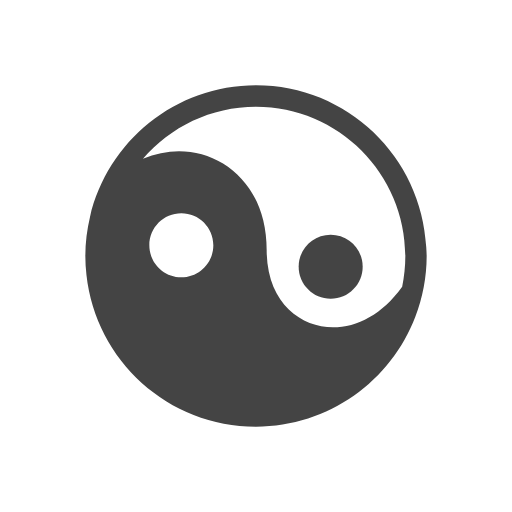
t = 0.00 s
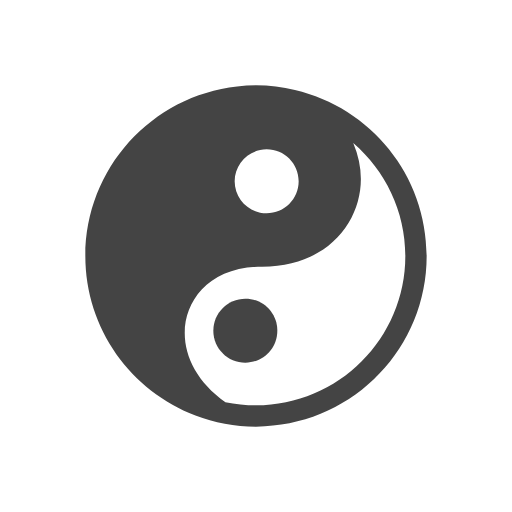
t = 0.25 s
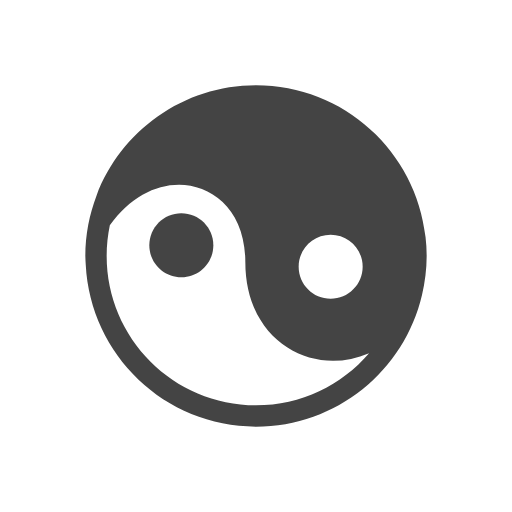
t = 0.50 s
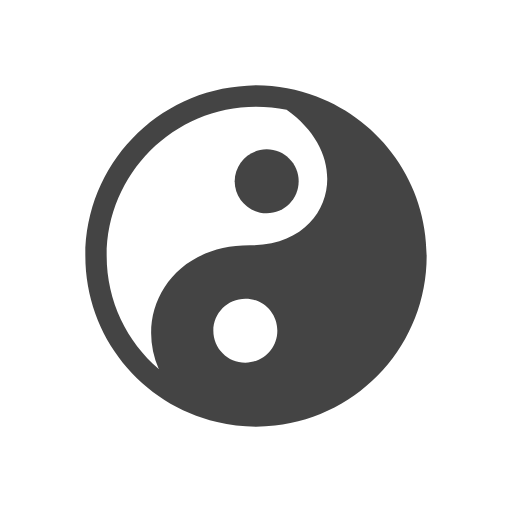
t = 0.75 s

The animated SVG that drew these frames (rendered in a browser with its animation timeline set to each time). Animation: 1 SMIL element (animateTransform=1); one cycle of 1.00 s, repeats indefinitely.

<?xml version="1.0" encoding="UTF-8"?>
<!DOCTYPE svg PUBLIC "-//W3C//DTD SVG 1.1//EN" "http://www.w3.org/Graphics/SVG/1.1/DTD/svg11.dtd">
<!-- Creator: CorelDRAW -->
<svg xmlns="http://www.w3.org/2000/svg" xml:space="preserve" width="100%" height="100%" style="shape-rendering:geometricPrecision; text-rendering:geometricPrecision; image-rendering:optimizeQuality; fill-rule:evenodd; clip-rule:evenodd"
viewBox="0 0 0.75 0.75"
 xmlns:xlink="http://www.w3.org/1999/xlink">
 <defs>
  <style type="text/css">
   <![CDATA[
    .fil1 {fill:none}
    .fil0 {fill:#444444;fill-rule:nonzero}
   ]]>
  </style>
 </defs>
 <g id="Layer_x0020_1">
     <animateTransform 
        attributeType="xml"
	    attributeName="transform" type="rotate"
	    from="0,0.375,0.375" to="360,0.375,0.375"
	    begin="0" dur="1s" 
            repeatCount="indefinite"
      />
  <metadata id="CorelCorpID_0Corel-Layer"/>
  <g id="_217589288">
   <path id="_217017488" class="fil0" d="M0.62439 0.36207c-0.00678,-0.13202 -0.11566,-0.23706 -0.24939,-0.23706 -0.11834,0 -0.21734,0.08239 -0.24316,0.19293 -0.00433,0.01831 -0.00684,0.03735 -0.00684,0.05707 0,0.00934 0.00061,0.01855 0.00165,0.02765 0.0138,0.12506 0.11969,0.22234 0.24835,0.22234 0.10682,0 0.19769,-0.06713 0.23352,-0.16131 0.0105,-0.02759 0.01648,-0.05744 0.01648,-0.08868 0,-0.00439 -0.00043,-0.00861 -0.00061,-0.01294zm-0.35877 0.04418l0 0c-0.02587,0 -0.04686,-0.02099 -0.04686,-0.04687 0,-0.02588 0.02099,-0.04687 0.04686,-0.04687 0.02589,0 0.04688,0.02099 0.04688,0.04687 0,0.02588 -0.02099,0.04687 -0.04688,0.04687zm0.3235 0.01362l0 0c-0.0287,0.04016 -0.06568,0.05951 -0.10139,0.05951 -0.04675,0 -0.0971,-0.03546 -0.0971,-0.11334 0,-0.09497 -0.06458,-0.14466 -0.12835,-0.14466 -0.01765,0 -0.03553,0.00378 -0.05292,0.01117 0.04016,-0.04663 0.09948,-0.07629 0.16564,-0.07629 0.12061,0 0.21875,0.09815 0.21875,0.21875 0,0.01538 -0.00165,0.03039 -0.00463,0.04486z"/>
   <path id="_217017416" class="fil0" d="M0.48438 0.34376c-0.02588,0 -0.04688,0.02099 -0.04688,0.04688 0,0.02587 0.021,0.04686 0.04688,0.04686 0.02587,0 0.04687,-0.02099 0.04687,-0.04686 0,-0.02589 -0.021,-0.04688 -0.04687,-0.04688z"/>
  </g>
  <rect class="fil1" width="0.75" height="0.75" rx="0.4" ry="0.4"/>
 </g>
</svg>
